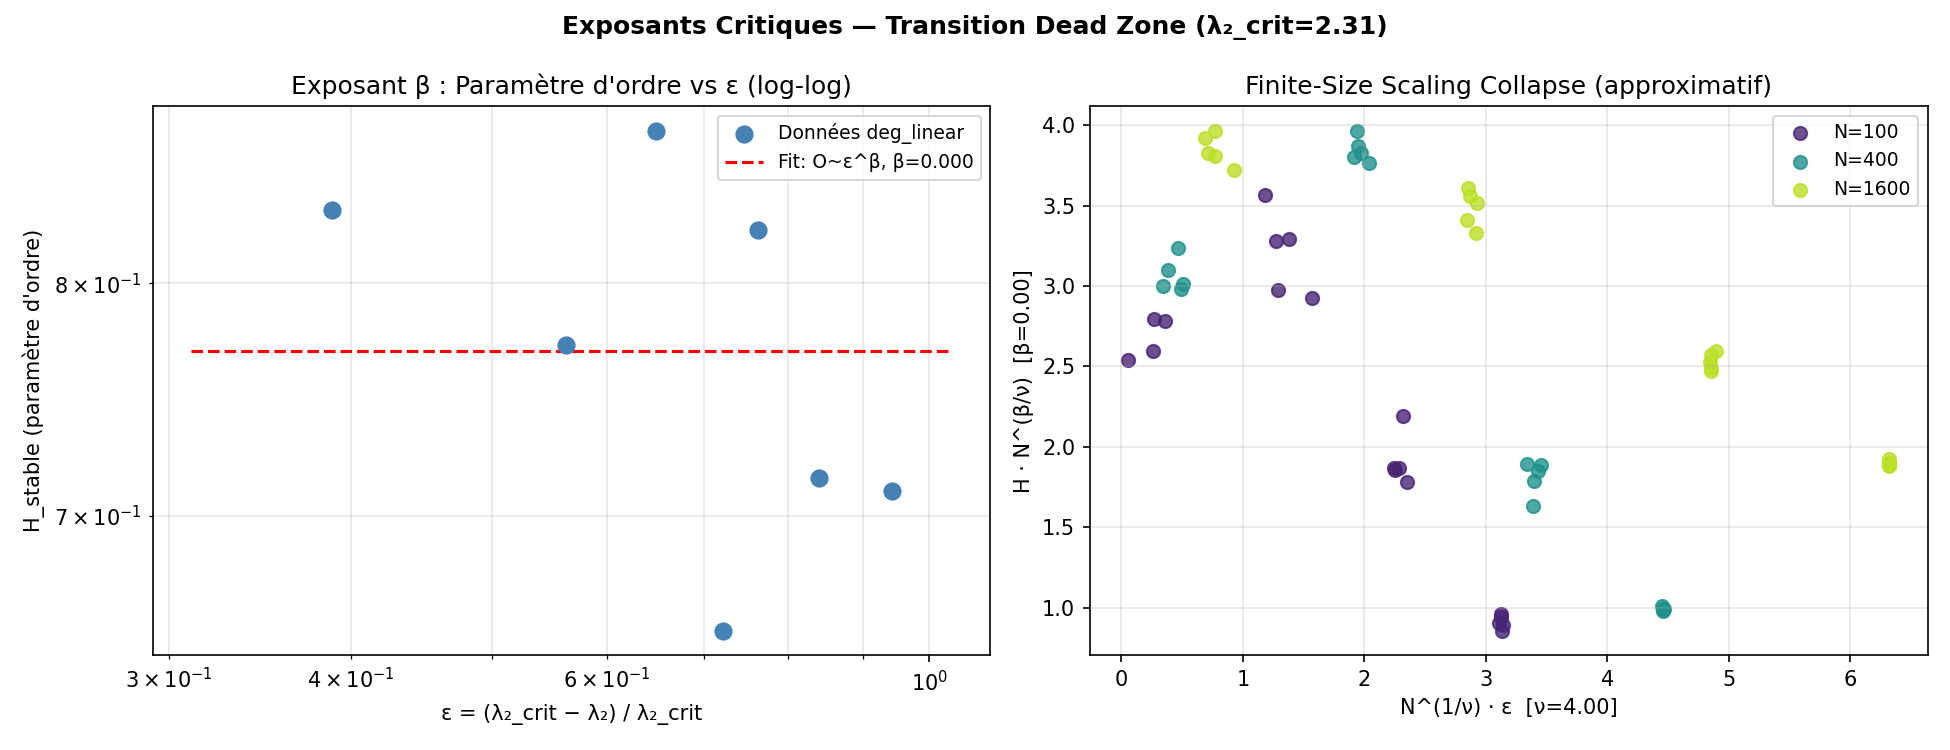

The data file committed next to this chart (first rows):
beta, beta_err, nu, lambda2_crit, n_points_fit, R2_loglog, note
4.710584975800829e-21, 0.1559, 4.0, 2.31, 7, -0.002273, Approximatif — 3 tailles N, m discrets. …
